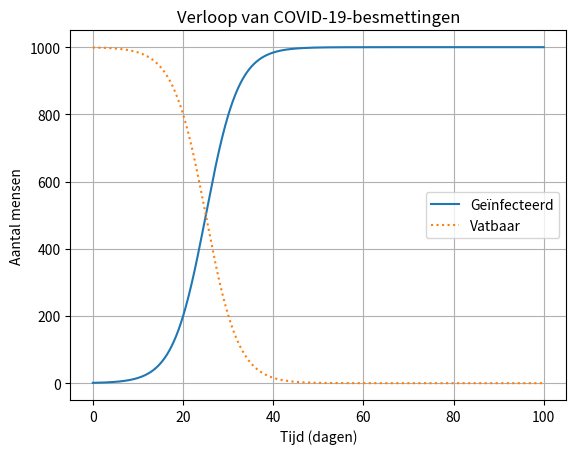

The script that saved this image:
"""
-- Model 2 --

Program      : Exponential growth with R-value
[redacted]
Created      : March 2, 2022
"""

import matplotlib.pyplot as plt

N = 1000                   # De bevolkingsgrootte
I_init = 1                 # Het aantal besmette personen op t = 0
S_init = N - I_init        # Het aantal vatbare personen op t = 0

t_init = 0
t_end = 100                # De simulatie loopt tot 100 dagen na het begin
Dt = 1/1000                # Tijdstap van 1/1000 dag
nsteps = int(round((t_end-t_init)/Dt)) # Totaal aantal tijdstappen

Rwaarde = 1.93             # Het reproductiegetal; aantal mensen dat iemand gemiddeld besmet
Tb = 7

t_lst = [t_init] + [0] * nsteps
I_lst = [I_init] + [0] * nsteps
S_lst = [S_init] + [0] * nsteps

for i in range(1, nsteps+1):        # Eulers methode
    t = t_lst[i-1]
    I = I_lst[i-1]
    S = S_lst[i-1]

    dIdt = Rwaarde/Tb * I*(1-I/N)    # De verandering in het aantal besmette mensen
    dSdt = -Rwaarde/Tb * I*(1-I/N)   # De verandering in het aantal vatbare mensen
    
    t_lst[i] = t + Dt
    I_lst[i] = I + dIdt * Dt
    S_lst[i] = S + dSdt * Dt
    
# Het maken van een grafiek:
f = plt.figure(dpi=150)
plt.plot(t_lst, I_lst)
plt.plot(t_lst, S_lst, ":")
plt.grid(True)
plt.legend(["Geïnfecteerd", "Vatbaar"])
plt.xlabel('Tijd (dagen)')
plt.ylabel('Aantal mensen')
plt.title('Verloop van COVID-19-besmettingen')
plt.show()